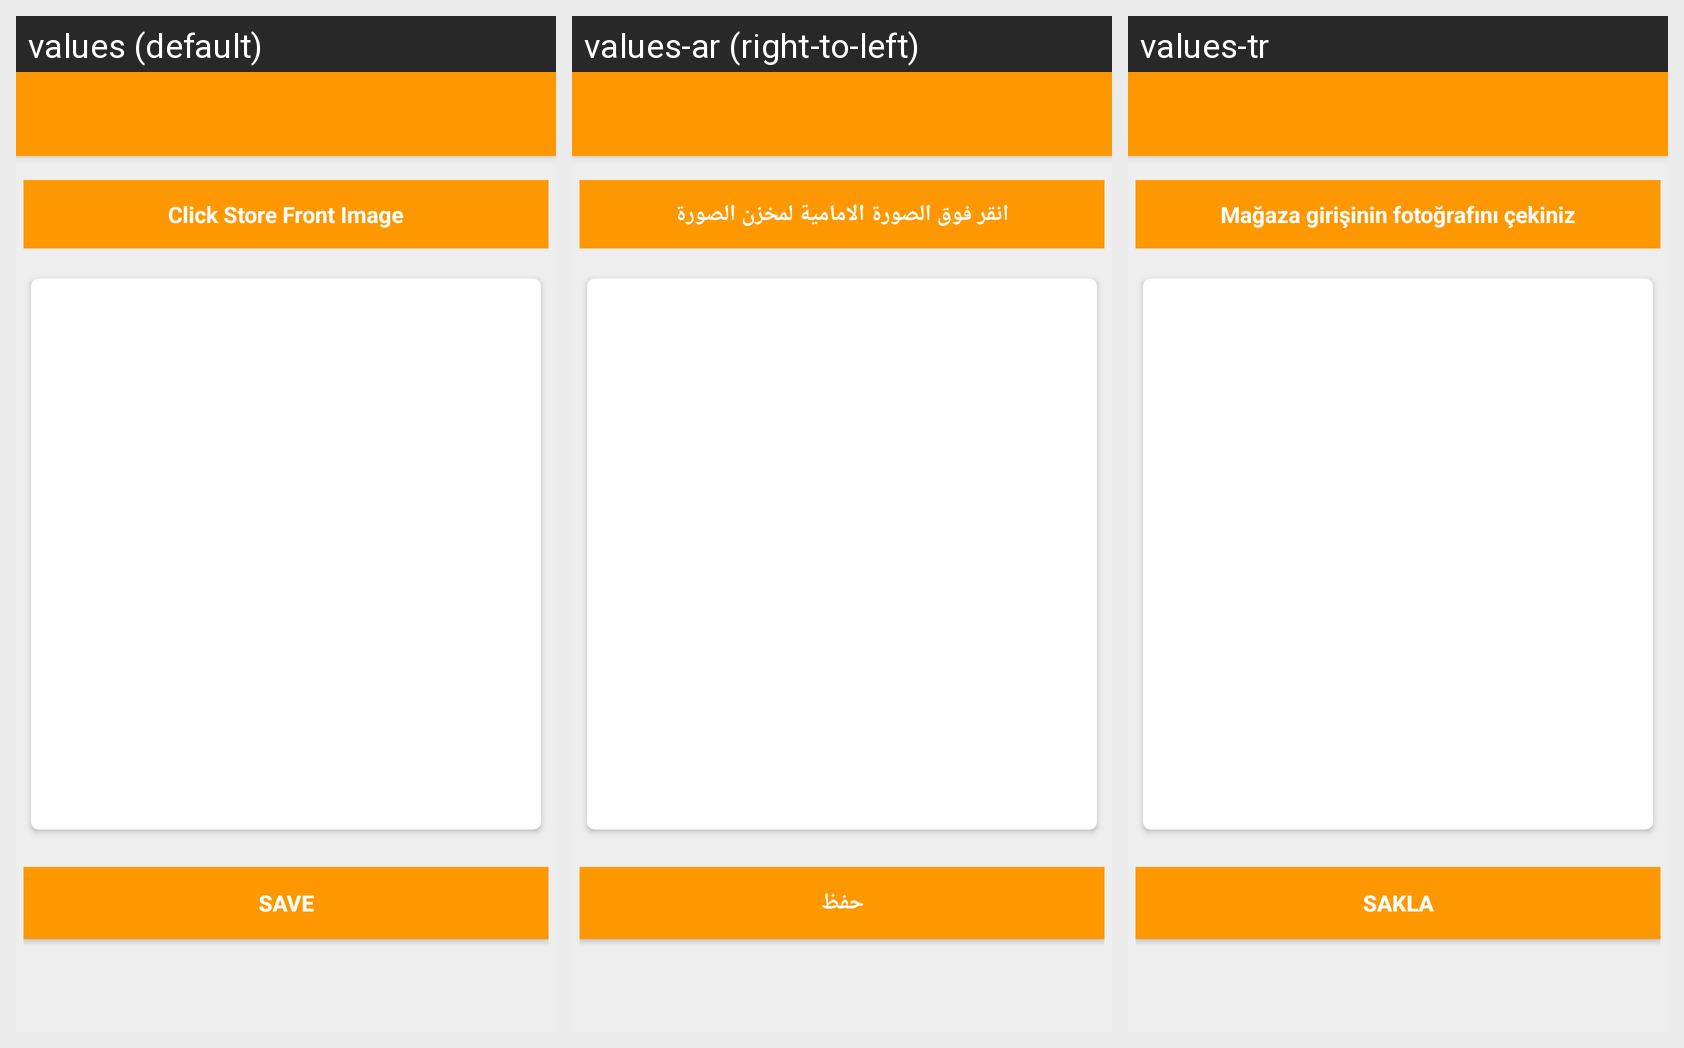

Translations of the strings shown on this Android screen, per locale in the grid:
Android screen res/layout/activity_storeimage.xml rendered under 3 locales, left to right: values (default), values-ar (right-to-left), values-tr. Device: Nexus 5 (rendered at 1080×1920; each locale shown at half size, 540×960, under a caption strip naming it); theme AppTheme.NoActionBar.
Strings drawn on this screen, with the default value and each locale's value (text and hints the layout hard-codes, and strings that could not be matched under every locale, appear in the picture but are not listed):

storefront
  values: Click Store Front Image
  values-ar: انقر فوق الصورة الامامية لمخزن الصورة
  values-tr: Mağaza girişinin fotoğrafını çekiniz

save
  values: Save
  values-ar: حفظ
  values-tr: Sakla
